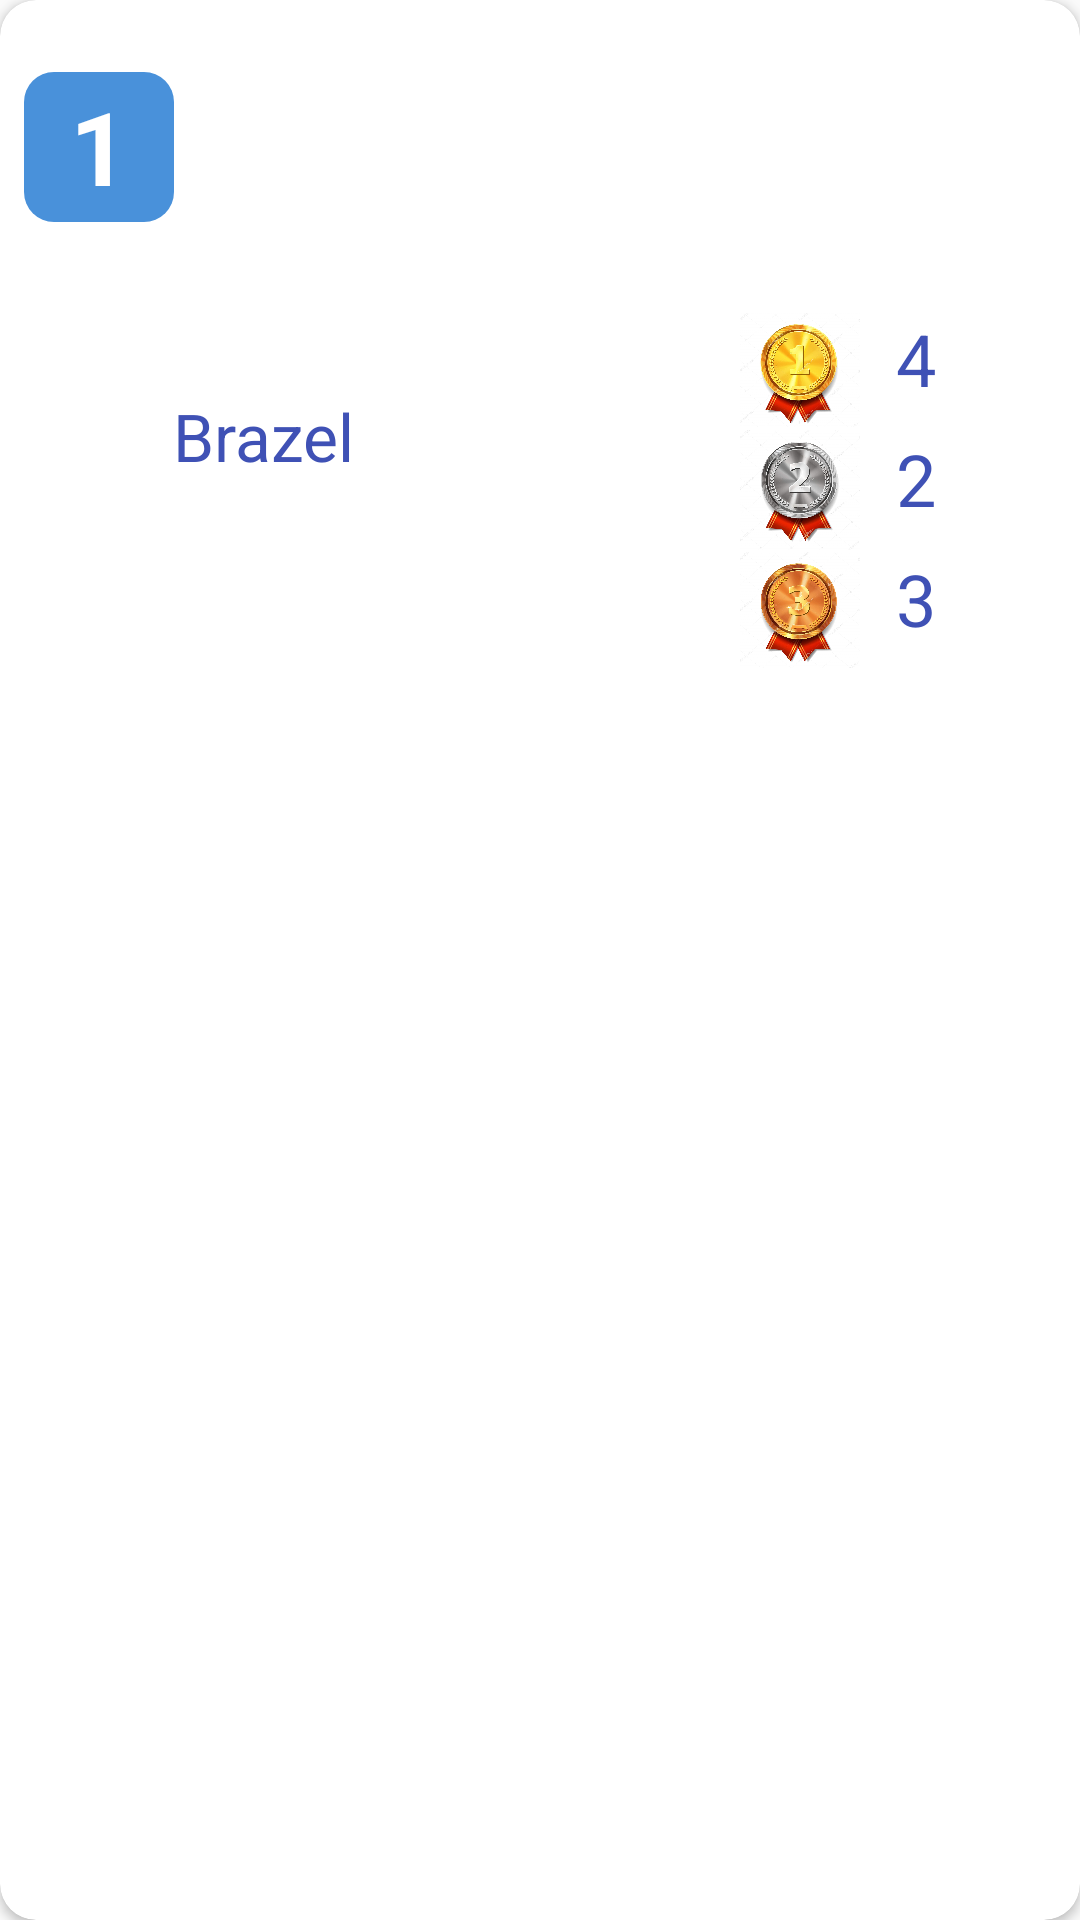

Android layout source for this screen:
<!-- AndroidManifest.xml: application theme SplashTheme -->
<!-- res/layout/game_item.xml -->
<?xml version="1.0" encoding="utf-8"?>
<androidx.cardview.widget.CardView xmlns:android="http://schemas.android.com/apk/res/android"
    xmlns:tools="http://schemas.android.com/tools"
    android:layout_width="match_parent"
    android:layout_height="170dp"
    xmlns:app="http://schemas.android.com/apk/res-auto"
    android:layout_margin="16dp"
    android:elevation="8dp"
    app:cardCornerRadius="12dp">

    <androidx.constraintlayout.widget.ConstraintLayout
        android:layout_width="match_parent"
        android:layout_height="match_parent">


        <TextView
            android:id="@+id/text_team"
            android:layout_width="161dp"
            android:layout_height="84dp"
            android:layout_marginStart="20dp"
            android:layout_marginEnd="152dp"
            android:ellipsize="end"
            android:gravity="center|center_horizontal|left|center_vertical"
            android:lines="4"
            android:text="Brazel"
            android:textColor="#3F51B5"
            android:textSize="22sp"

            app:layout_constraintBottom_toBottomOf="parent"
            app:layout_constraintEnd_toEndOf="parent"
            app:layout_constraintHorizontal_bias="0.666"
            app:layout_constraintStart_toEndOf="@+id/rank_Text_View"
            app:layout_constraintTop_toTopOf="parent"
            app:layout_constraintVertical_bias="0.186" />

        <TextView
            android:id="@+id/gold_medal_view"
            android:layout_width="40dp"
            android:layout_height="40dp"
            android:layout_marginStart="12dp"
            android:layout_marginBottom="3dp"
            android:text="4"
            android:textColor="#3F51B5"
            android:textSize="24sp"
            app:layout_constraintBottom_toTopOf="@+id/silver_medal_view"
            app:layout_constraintEnd_toEndOf="parent"
            app:layout_constraintHorizontal_bias="0.0"
            app:layout_constraintStart_toEndOf="@+id/imageView3"
            app:layout_constraintTop_toTopOf="@+id/imageView3"
            app:layout_constraintVertical_bias="0.0" />

        <TextView
            android:id="@+id/silver_medal_view"
            android:layout_width="40dp"
            android:layout_height="40dp"
            android:text="2"
            android:textColor="#3F51B5"
            android:textSize="24sp"
            app:layout_constraintEnd_toEndOf="@+id/gold_medal_view"
            app:layout_constraintStart_toStartOf="@+id/gold_medal_view"
            app:layout_constraintTop_toTopOf="@+id/imageView2" />

        <TextView
            android:id="@+id/bronze_medal_view"
            android:layout_width="40dp"
            android:layout_height="40dp"
            android:text="3"
            android:textColor="#3F51B5"
            android:textSize="24sp"
            app:layout_constraintBottom_toBottomOf="parent"
            app:layout_constraintEnd_toEndOf="@+id/silver_medal_view"
            app:layout_constraintHorizontal_bias="0.0"
            app:layout_constraintStart_toStartOf="@+id/silver_medal_view"
            app:layout_constraintTop_toTopOf="@+id/imageView"
            app:layout_constraintVertical_bias="0.0" />

        <ImageView
            android:id="@+id/imageView"
            android:layout_width="40dp"
            android:layout_height="40dp"
            android:layout_marginBottom="5dp"
            app:layout_constraintBottom_toBottomOf="parent"
            app:layout_constraintEnd_toEndOf="@+id/imageView2"
            app:layout_constraintHorizontal_bias="0.0"
            app:layout_constraintStart_toStartOf="@+id/imageView2"
            app:layout_constraintTop_toBottomOf="@+id/imageView2"
            app:layout_constraintVertical_bias="0.0"
            app:srcCompat="@drawable/bronze_medal_tokyo" />

        <ImageView
            android:id="@+id/imageView2"
            android:layout_width="40dp"
            android:layout_height="40dp"
            android:layout_marginBottom="3dp"
            app:layout_constraintEnd_toEndOf="@+id/imageView3"
            app:layout_constraintHorizontal_bias="0.0"
            app:layout_constraintStart_toStartOf="@+id/imageView3"
            app:layout_constraintTop_toBottomOf="@+id/imageView3"
            app:srcCompat="@drawable/silver_medal_tokyo" />

        <ImageView
            android:id="@+id/imageView3"
            android:layout_width="40dp"
            android:layout_height="40dp"

            android:layout_marginStart="28dp"
            android:layout_marginBottom="3dp"
            app:layout_constraintBottom_toTopOf="@+id/imageView2"
            app:layout_constraintStart_toEndOf="@+id/text_team"
            app:layout_constraintTop_toTopOf="@+id/text_team"
            app:srcCompat="@drawable/gold_medal_tokyo" />

        <TextView
            android:id="@+id/rank_Text_View"
            android:layout_width="50dp"
            android:layout_height="50dp"
            android:layout_marginStart="8dp"
            android:layout_marginTop="24dp"
            android:background="@drawable/rank_text_style"
            android:padding="2dp"

            android:text="1"
            android:textAlignment="center"
            android:textColor="#FFFFFF"
            android:textSize="34sp"
            android:textStyle="bold"
            app:layout_constraintStart_toStartOf="parent"
            app:layout_constraintTop_toTopOf="parent" />

    </androidx.constraintlayout.widget.ConstraintLayout>

</androidx.cardview.widget.CardView>
<!-- resources referenced by this layout -->
<resources>
  <!-- drawable bronze_medal_tokyo: jpg bitmap (drawable, 395756 bytes) -->
  <!-- drawable gold_medal_tokyo: jpg bitmap (drawable, 405700 bytes) -->
  <!-- drawable rank_text_style (drawable) -->
  <?xml version="1.0" encoding="utf-8"?>
  <shape xmlns:android="http://schemas.android.com/apk/res/android"
          android:shape="rectangle">
          <solid android:color="#4991DA"/>
          <corners android:topLeftRadius="10dp" android:bottomRightRadius="10dp" android:topRightRadius="10dp" android:bottomLeftRadius="10dp"/>
  
  
  </shape>
  <!-- drawable silver_medal_tokyo: jpg bitmap (drawable, 400990 bytes) -->
  <style name="SplashTheme" parent="Theme.AppCompat.Light.NoActionBar">
          <item name="android:windowSplashscreenContent" tools:targetApi="o">@drawable/tokyo_olympicc</item>
          <item name="android:statusBarColor">#2A5A89</item>
      </style>
  <!-- drawable tokyo_olympicc: jpg bitmap (drawable, 37824 bytes) -->
</resources>
